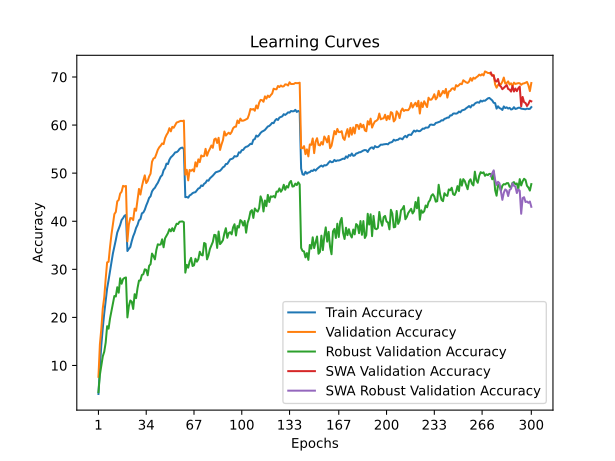

The data file committed next to this chart (first rows):
time; train_accuracy; train_loss; valid_accuracy; valid_loss; valid_accuracy_robust; valid_accuracy_swa; valid_accuracy_robust_swa
85,5880; 4,0719; 4,9763; 7,6350; 4,7059; 4,4483; 7,6350; 4,4483
170,4416; 9,5345; 4,5655; 14,3900; 4,2294; 8,0690; 14,3900; 8,0690
279,4618; 14,2498; 4,2920; 17,6600; 4,1649; 10,0690; 17,6600; 10,0690
382,6397; 17,7909; 4,1081; 21,8800; 3,9094; 11,8966; 21,8800; 11,8966
467,5607; 20,8477; 3,9548; 24,1600; 3,7593; 12,8621; 24,1600; 12,8621
555,0020; 23,3787; 3,8358; 28,0350; 3,6212; 14,7586; 28,0350; 14,7586
640,8666; 26,0199; 3,7138; 31,4450; 3,4403; 18,1724; 31,4450; 18,1724
733,4472; 27,7472; 3,6203; 31,5750; 3,4642; 17,6552; 31,5750; 17,6552
841,8419; 29,6724; 3,5364; 34,6600; 3,3717; 19,7931; 34,6600; 19,7931
941,6427; 31,4887; 3,4702; 37,2650; 3,2431; 21,3793; 37,2650; 21,3793
1032,5158; 33,3162; 3,3865; 39,4850; 3,1611; 23,1034; 39,4850; 23,1034
1121,1087; 34,6794; 3,3210; 41,4800; 3,0748; 24,4483; 41,4800; 24,4483
1211,9442; 36,1139; 3,2644; 41,9400; 3,0512; 24,3448; 41,9400; 24,3448
1298,1862; 37,6572; 3,2199; 44,1400; 3,0080; 26,2759; 44,1400; 26,2759
1436,3616; 38,4196; 3,1664; 44,4300; 2,9679; 25,1379; 44,4300; 25,1379
1564,8326; 39,2144; 3,1325; 45,7550; 2,9275; 28,1379; 45,7550; 28,1379
1688,9718; 40,2483; 3,0946; 46,1450; 2,8958; 27,0000; 46,1450; 27,0000
1788,5764; 40,6414; 3,0811; 47,3600; 2,8652; 27,9655; 47,3600; 27,9655
1902,0554; 41,1496; 3,0565; 47,2350; 2,8733; 28,2069; 47,2350; 28,2069
2013,5309; 41,3011; 3,0556; 47,3350; 2,8556; 28,3103; 47,3350; 28,3103
2162,4412; 33,8082; 3,3637; 35,8200; 3,3806; 20,0000; 35,8200; 20,0000
2288,8824; 34,2575; 3,3528; 39,3100; 3,1696; 22,3448; 39,3100; 22,3448
2372,2519; 34,6293; 3,3216; 40,6650; 3,0854; 23,5172; 40,6650; 23,5172
2464,2986; 35,8485; 3,2824; 40,6250; 3,1091; 23,2759; 40,6250; 23,2759
2549,4408; 36,8749; 3,2362; 40,2400; 3,1366; 21,7586; 40,2400; 21,7586
2644,9065; 37,6172; 3,2075; 42,6250; 3,0553; 24,8276; 42,6250; 24,8276
2755,0895; 38,6123; 3,1643; 42,1850; 3,0567; 24,0000; 42,1850; 24,0000
2842,5260; 39,2307; 3,1358; 44,4700; 2,9574; 26,1034; 44,4700; 26,1034
2927,3398; 40,1970; 3,1055; 46,7200; 2,8617; 27,6552; 46,7200; 27,6552
3013,7252; 40,4399; 3,0891; 45,5500; 2,8792; 27,6897; 45,5500; 27,6897
3107,3928; 41,6465; 3,0369; 47,1950; 2,8597; 28,8276; 47,1950; 28,8276
3205,4182; 41,8180; 3,0283; 48,4850; 2,7780; 28,9655; 48,4850; 28,9655
3297,5892; 42,3851; 2,9997; 49,5450; 2,7735; 30,0000; 49,5450; 30,0000
3391,1376; 43,2801; 2,9677; 47,9350; 2,8150; 29,8966; 47,9350; 29,8966
3480,3019; 43,9973; 2,9419; 48,3750; 2,8066; 28,7586; 48,3750; 28,7586
3558,6186; 44,8472; 2,9097; 49,3000; 2,7633; 30,7241; 49,3000; 30,7241
3636,9523; 45,1915; 2,8936; 49,8950; 2,7227; 31,0690; 49,8950; 31,0690
3714,8728; 46,2029; 2,8561; 52,3700; 2,6444; 33,2759; 52,3700; 33,2759
3792,5454; 46,6647; 2,8409; 53,0600; 2,6128; 32,7586; 53,0600; 32,7586
3871,1427; 46,9627; 2,8189; 53,1900; 2,6125; 32,0690; 53,1900; 32,0690
3949,9068; 47,5284; 2,8028; 53,9750; 2,5939; 34,0345; 53,9750; 34,0345
4038,9582; 47,9791; 2,7797; 54,8550; 2,5461; 35,2069; 54,8550; 35,2069
4117,4057; 48,6688; 2,7575; 55,3800; 2,5421; 35,1034; 55,3800; 35,1034
4195,9758; 49,2921; 2,7357; 55,7200; 2,5295; 35,1724; 55,7200; 35,1724
4274,4119; 49,5838; 2,7157; 56,1850; 2,5070; 36,2414; 56,1850; 36,2414
4355,7705; 50,6077; 2,6781; 56,0450; 2,5177; 34,5862; 56,0450; 34,5862
4434,5485; 51,0271; 2,6623; 57,2700; 2,4751; 36,4483; 57,2700; 36,4483
4513,2903; 51,9834; 2,6296; 57,9400; 2,4439; 37,0000; 57,9400; 37,0000
4590,8262; 51,8857; 2,6256; 58,4300; 2,4257; 37,5172; 58,4300; 37,5172
4672,3836; 52,7770; 2,5978; 59,3550; 2,3974; 38,3448; 59,3550; 38,3448
4753,3381; 53,2902; 2,5781; 58,6900; 2,4127; 37,8966; 58,6900; 37,8966
4853,3339; 53,5606; 2,5697; 59,6300; 2,3936; 38,5517; 59,6300; 38,5517
4943,6641; 53,9035; 2,5481; 59,4450; 2,3944; 37,9310; 59,4450; 37,9310
5032,7187; 54,3291; 2,5336; 60,0000; 2,3673; 38,7931; 60,0000; 38,7931
5114,7624; 54,3629; 2,5334; 60,5300; 2,3388; 39,4828; 60,5300; 39,4828
5195,9142; 54,6008; 2,5231; 60,6300; 2,3457; 39,4138; 60,6300; 39,4138
5276,2255; 55,0289; 2,5137; 60,7750; 2,3447; 39,8966; 60,7750; 39,8966
5359,9705; 55,2454; 2,5031; 60,8800; 2,3372; 39,9310; 60,8800; 39,9310
5446,6379; 55,3142; 2,4975; 60,8200; 2,3411; 39,9655; 60,8200; 39,9655
5530,9889; 54,9913; 2,5091; 60,9400; 2,3416; 39,7931; 60,9400; 39,7931
... 240 more rows
